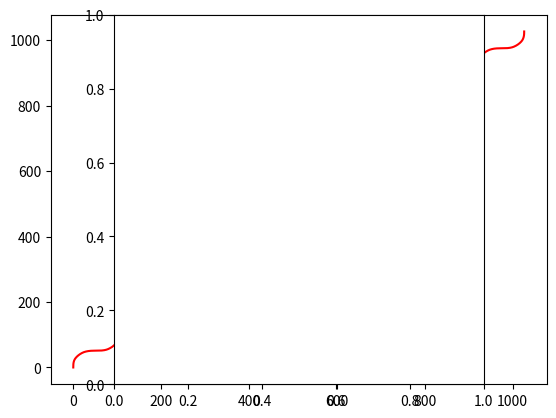

Write the Python code that produced this figure.
import matplotlib.pyplot as plt
import numpy as np
from scipy.special import fresnel
import json
import math

x_list = []
y_list = []


def rotate(rad,x,y):
    x1 = math.cos(rad)*x - math.sin(rad)*y
    y1 = math.sin(rad)*x + math.cos(rad)*y
    return x1, y1

for i in range(0,20):
    t = np.linspace(0, (1/3.0)**0.5, 1000)
    x,y = fresnel(t)
    
    x -= x[0]
    y -= y[0] 

    arc = np.linspace(10/6.0 * math.pi, 11/6.0 * math.pi, 1000)
    x2 = np.cos(arc)
    y2 = np.sin(arc)
    x2 -= x2[0]
    y2 -= y2[0]
    y2 += x[-1]
    x2 += y[-1]

    x3 = x[::-1]
    y3 = y
    x3,y3 = rotate(-1*math.pi, x3,y3)
    x3 -= x3[0] - x2[-1]
    y3 -= y3[0] + y2[-1]
    y3 *= -1

    dist = y3[-1]

    if i % 2 == 0:
        y_list += (y + dist*i).tolist() + (x2 + dist*i).tolist() + (x3 + dist*i).tolist() 
        x_list += (x + dist*i).tolist() + (y2 + dist*i).tolist() + (y3 + dist*i).tolist() 
    else:
        x_list += (y + dist*i).tolist() + (x2 + dist*i).tolist() + (x3 + dist*i).tolist() 
        y_list += (x + dist*i).tolist() + (y2 + dist*i).tolist() + (y3 + dist*i).tolist() 



with open('road_x.json', 'w') as outfile:
    json.dump(x_list, outfile)
with open('road_y.json', 'w') as outfile:
    json.dump(y_list, outfile)


plt.plot(np.array(x_list)*50,np.array(y_list)*50,  color = 'red')
#plt.plot(np.array(y2),np.array(x2),  color = 'red')
#plt.plot(np.array(y3),np.array(x3),  color = 'red')
#plt.plot(np.array(x_list2),np.array(y_list2), color = 'red')
#plt.plot(np.array(x_list3),np.array(y_list3), color = 'red')
plt.axes().set_aspect('equal')
plt.show()
